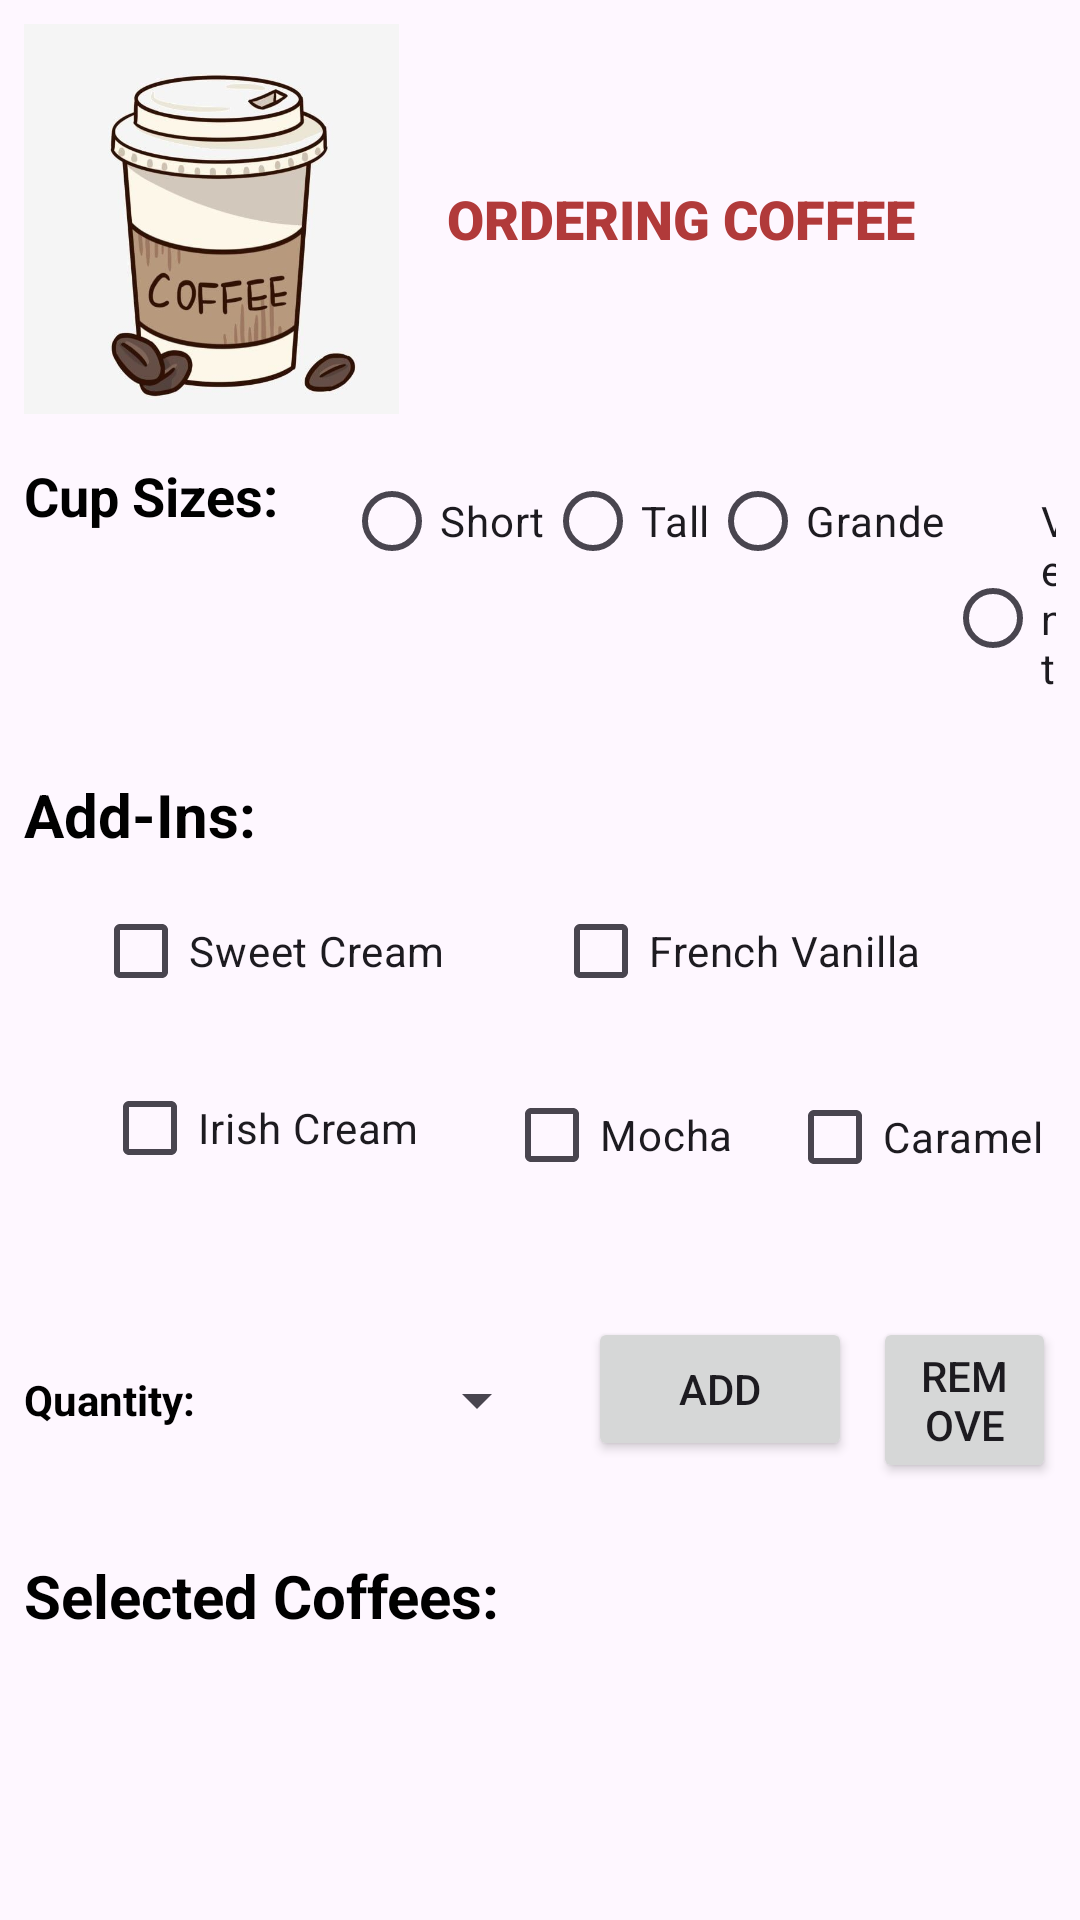

Produce the Android XML layout that renders to this screen, including the resource entries it uses.
<!-- AndroidManifest.xml: application theme Theme.RUCafeApp -->
<!-- res/layout/activity_coffee_order.xml -->
<?xml version="1.0" encoding="utf-8"?>
<RelativeLayout xmlns:android="http://schemas.android.com/apk/res/android"
                xmlns:tools="http://schemas.android.com/tools"
                android:layout_width="match_parent"
                android:layout_height="match_parent"
                tools:context=".CoffeeOrderController">

    <RelativeLayout
            android:id="@+id/headerLayout"
            android:layout_width="match_parent"
            android:layout_height="wrap_content"
            android:padding="8dp">

        <ImageView
                android:id="@+id/coffeeImage"
                android:layout_width="125dp"
                android:layout_height="130dp"
                android:src="@drawable/coffee_order"
                android:scaleType="fitXY"
                android:layout_alignParentStart="true"
                android:layout_centerVertical="true"/>

        <TextView
                android:id="@+id/orderTitle"
                android:layout_width="wrap_content"
                android:layout_height="wrap_content"
                android:layout_toEndOf="@id/coffeeImage"
                android:layout_marginStart="16dp"
                android:text="@string/ordering_coffee"
                android:textColor="#b13a3a"
                android:textSize="18sp"
                android:fontFamily="sans-serif-black"
                android:layout_centerVertical="true" />

    </RelativeLayout>


    <TextView
            android:id="@+id/cupSizesLabel"
            android:layout_width="wrap_content"
            android:layout_height="wrap_content"
            android:text="@string/cup_sizes"
            android:textSize="18sp"
            android:textStyle="bold"
            android:textColor="#000000"
            android:layout_below="@id/headerLayout"
            android:layout_marginStart="8dp"
            android:layout_marginTop="7dp"/>
    <RadioGroup
            android:id="@+id/cupSizes"
            android:layout_width="wrap_content"
            android:layout_height="wrap_content"
            android:orientation="horizontal"
            android:layout_below="@id/cupSizesLabel"
            android:layout_marginTop="-36dp"
            android:padding="8dp" android:layout_toEndOf="@+id/cupSizesLabel"
            android:layout_marginStart="14dp">

        <RadioButton
                android:id="@+id/shortSize"
                android:layout_width="wrap_content"
                android:layout_height="wrap_content"
                android:text="@string/short_size"/>

        <RadioButton
                android:id="@+id/tallSize"
                android:layout_width="wrap_content"
                android:layout_height="wrap_content"
                android:text="@string/tall"/>

        <RadioButton
                android:id="@+id/grandeSize"
                android:layout_width="wrap_content"
                android:layout_height="wrap_content"
                android:text="@string/grande"/>

        <RadioButton
                android:id="@+id/ventiSize"
                android:layout_width="wrap_content"
                android:layout_height="wrap_content"
                android:text="@string/venti"/>

    </RadioGroup>
    <TextView
            android:id="@+id/addInsLabel"
            android:layout_width="wrap_content"
            android:layout_height="wrap_content"
            android:text="@string/add_ins"
            android:textStyle="bold"
            android:textSize="20sp"
            android:textColor="#000000"
            android:layout_below="@id/cupSizes"
            android:layout_marginStart="8dp"
            android:layout_marginTop="16dp" />

    <RelativeLayout
            android:id="@+id/addInsLayout"
            android:layout_width="match_parent"
            android:layout_height="146dp"
            android:layout_below="@id/addInsLabel"
            android:padding="8dp"
            android:layout_alignParentStart="true"
            android:layout_marginStart="0dp">

        <CheckBox
                android:id="@+id/sweetCream"
                android:layout_width="wrap_content"
                android:layout_height="wrap_content"
                android:text="@string/sweet_cream"
                android:layout_alignParentStart="true"
                android:layout_marginStart="23dp"/>

        <CheckBox
                android:id="@+id/frenchVanilla"
                android:layout_width="wrap_content"
                android:layout_height="wrap_content"
                android:text="@string/french_vanilla"
                android:layout_toEndOf="@id/sweetCream"
                android:layout_marginStart="36dp"/>
        <CheckBox
                android:id="@+id/irishCream"
                android:layout_width="wrap_content"
                android:layout_height="wrap_content"
                android:text="@string/irish_cream"
                android:layout_below="@id/sweetCream"
                android:layout_alignStart="@id/sweetCream"
                android:layout_marginTop="11dp"
                android:layout_marginStart="3dp"/>
        <CheckBox
                android:id="@+id/caramel"
                android:layout_width="wrap_content"
                android:layout_height="wrap_content"
                android:text="@string/caramel"
                android:layout_below="@id/frenchVanilla"
                android:layout_alignStart="@id/frenchVanilla"
                android:layout_marginTop="14dp"
                android:layout_marginStart="78dp"/>
        <CheckBox
                android:id="@+id/mocha"
                android:layout_width="wrap_content"
                android:layout_height="wrap_content"
                android:text="@string/mocha"
                android:layout_below="@id/irishCream"
                android:layout_alignStart="@id/irishCream"
                android:layout_marginTop="-46dp"
                android:layout_marginStart="134dp"/>

    </RelativeLayout>

    <RelativeLayout
            android:id="@+id/quantityLayout"
            android:layout_width="match_parent"
            android:layout_height="wrap_content"
            android:layout_below="@id/addInsLayout"
            android:padding="8dp">

        <TextView
                android:id="@+id/quantityPrompt"
                android:layout_width="wrap_content"
                android:layout_height="wrap_content"
                android:text="@string/quantity"
                android:textSize="14sp"
                android:textStyle="bold"
                android:textColor="#000000"
                android:layout_alignParentStart="true"
                android:layout_centerVertical="true" />

        <Spinner
                android:id="@+id/coffeeQuantity"
                android:layout_width="110dp"
                android:layout_height="wrap_content"
                android:layout_toEndOf="@id/quantityPrompt"
                android:layout_marginStart="8dp"
                android:layout_centerVertical="true" />

        <Button
                android:id="@+id/addCoffee"
                android:layout_width="wrap_content"
                android:layout_height="wrap_content"
                android:text="@string/add"
                android:layout_toEndOf="@id/coffeeQuantity"
                android:layout_marginStart="13dp"
        />
        <Button
                android:id="@+id/removeCoffee"
                android:layout_width="wrap_content"
                android:layout_height="wrap_content"
                android:text="@string/remove"
                android:layout_toEndOf="@id/addCoffee"
                android:layout_marginStart="7dp"
        />

    </RelativeLayout>

    <TextView
            android:id="@+id/selectedCoffeesLabel"
            android:layout_width="wrap_content"
            android:layout_height="wrap_content"
            android:text="@string/selected_coffees"
            android:textSize="20sp"
            android:textStyle="bold"
            android:textColor="#000000"
            android:layout_below="@id/quantityLayout"
            android:layout_marginStart="8dp"
            android:layout_marginTop="16dp" />

    <ListView
            android:id="@+id/coffeeCart"
            android:layout_width="match_parent"
            android:layout_height="150dp"
            android:layout_below="@id/selectedCoffeesLabel"
            android:layout_marginTop="16dp"
            android:padding="8dp"
            android:choiceMode="singleChoice"/>

    <RelativeLayout
            android:id="@+id/subtotalLayout"
            android:layout_width="match_parent"
            android:layout_height="wrap_content"
            android:layout_below="@id/coffeeCart"
            android:padding="8dp">

        <TextView
                android:id="@+id/subtotalLabel"
                android:layout_width="wrap_content"
                android:layout_height="wrap_content"
                android:text="@string/subtotal"
                android:textSize="20sp"
                android:textStyle="bold"
                android:textColor="#000000"
                android:layout_alignParentStart="true"
                android:layout_centerVertical="true" />

        <TextView
                android:id="@+id/subtotalText"
                android:layout_width="wrap_content"
                android:layout_height="wrap_content"
                android:textSize="20sp"
                android:textColor="#000000"
                android:layout_toEndOf="@id/subtotalLabel"
                android:layout_marginStart="8dp"
                android:layout_centerVertical="true" />

        <Button
                android:id="@+id/coffeeAddToCartButton"
                android:layout_width="wrap_content"
                android:layout_height="wrap_content"
                android:text="@string/add_to_current_cart"
                android:textSize="20sp"
                android:textStyle="bold"
                android:layout_alignParentEnd="true"
                android:layout_marginEnd="-4dp"/>

    </RelativeLayout>

</RelativeLayout>
<!-- resources referenced by this layout -->
<resources>
  <!-- drawable coffee_order: jpg bitmap (drawable, 28679 bytes) -->
  <string name="add">ADD</string>
  <string name="add_ins">Add-Ins:</string>
  <string name="add_to_current_cart">Add to Current Cart</string>
  <string name="caramel">Caramel</string>
  <string name="cup_sizes">Cup Sizes:</string>
  <string name="french_vanilla">French Vanilla</string>
  <string name="grande">Grande</string>
  <string name="irish_cream">Irish Cream</string>
  <string name="mocha">Mocha</string>
  <string name="ordering_coffee">ORDERING COFFEE</string>
  <string name="quantity">Quantity:</string>
  <string name="remove">REMOVE</string>
  <string name="selected_coffees">Selected Coffees:</string>
  <string name="short_size">Short</string>
  <string name="subtotal">Subtotal:</string>
  <string name="sweet_cream">Sweet Cream</string>
  <string name="tall">Tall</string>
  <string name="venti">Venti</string>
  <style name="Theme.RUCafeApp" parent="Base.Theme.RUCafeApp" />
  <style name="Base.Theme.RUCafeApp" parent="Theme.Material3.DayNight.NoActionBar">
          
          
      </style>
</resources>
